9-way image classification set "dataset_unificado" from GitHub (Portant346/maze_solver_model_comparison); label vocabulary: arrow left, arrow right, arrow up, cross, free path, goal, wall, wall left, wall right.

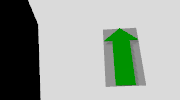
Label: arrow up

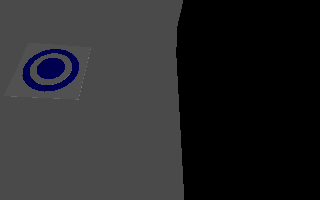
Label: goal

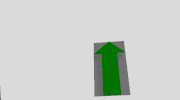
Label: arrow up

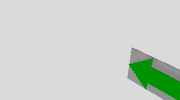
Label: arrow left

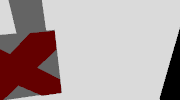
Label: cross

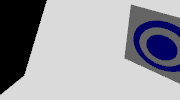
Label: goal
